Image classification data set "data" (memoverflow/msopenhack on GitHub). Class labels (12): axes, boots, carabiners, crampons, gloves, hardshell jackets, harnesses, helmets, insulated jackets, pulleys, rope, tents.

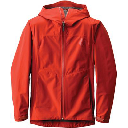
Label: hardshell jackets

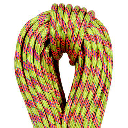
Label: rope

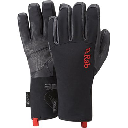
Label: gloves

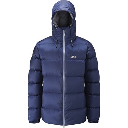
Label: insulated jackets

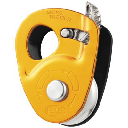
Label: pulleys

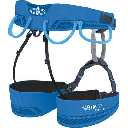
Label: harnesses
